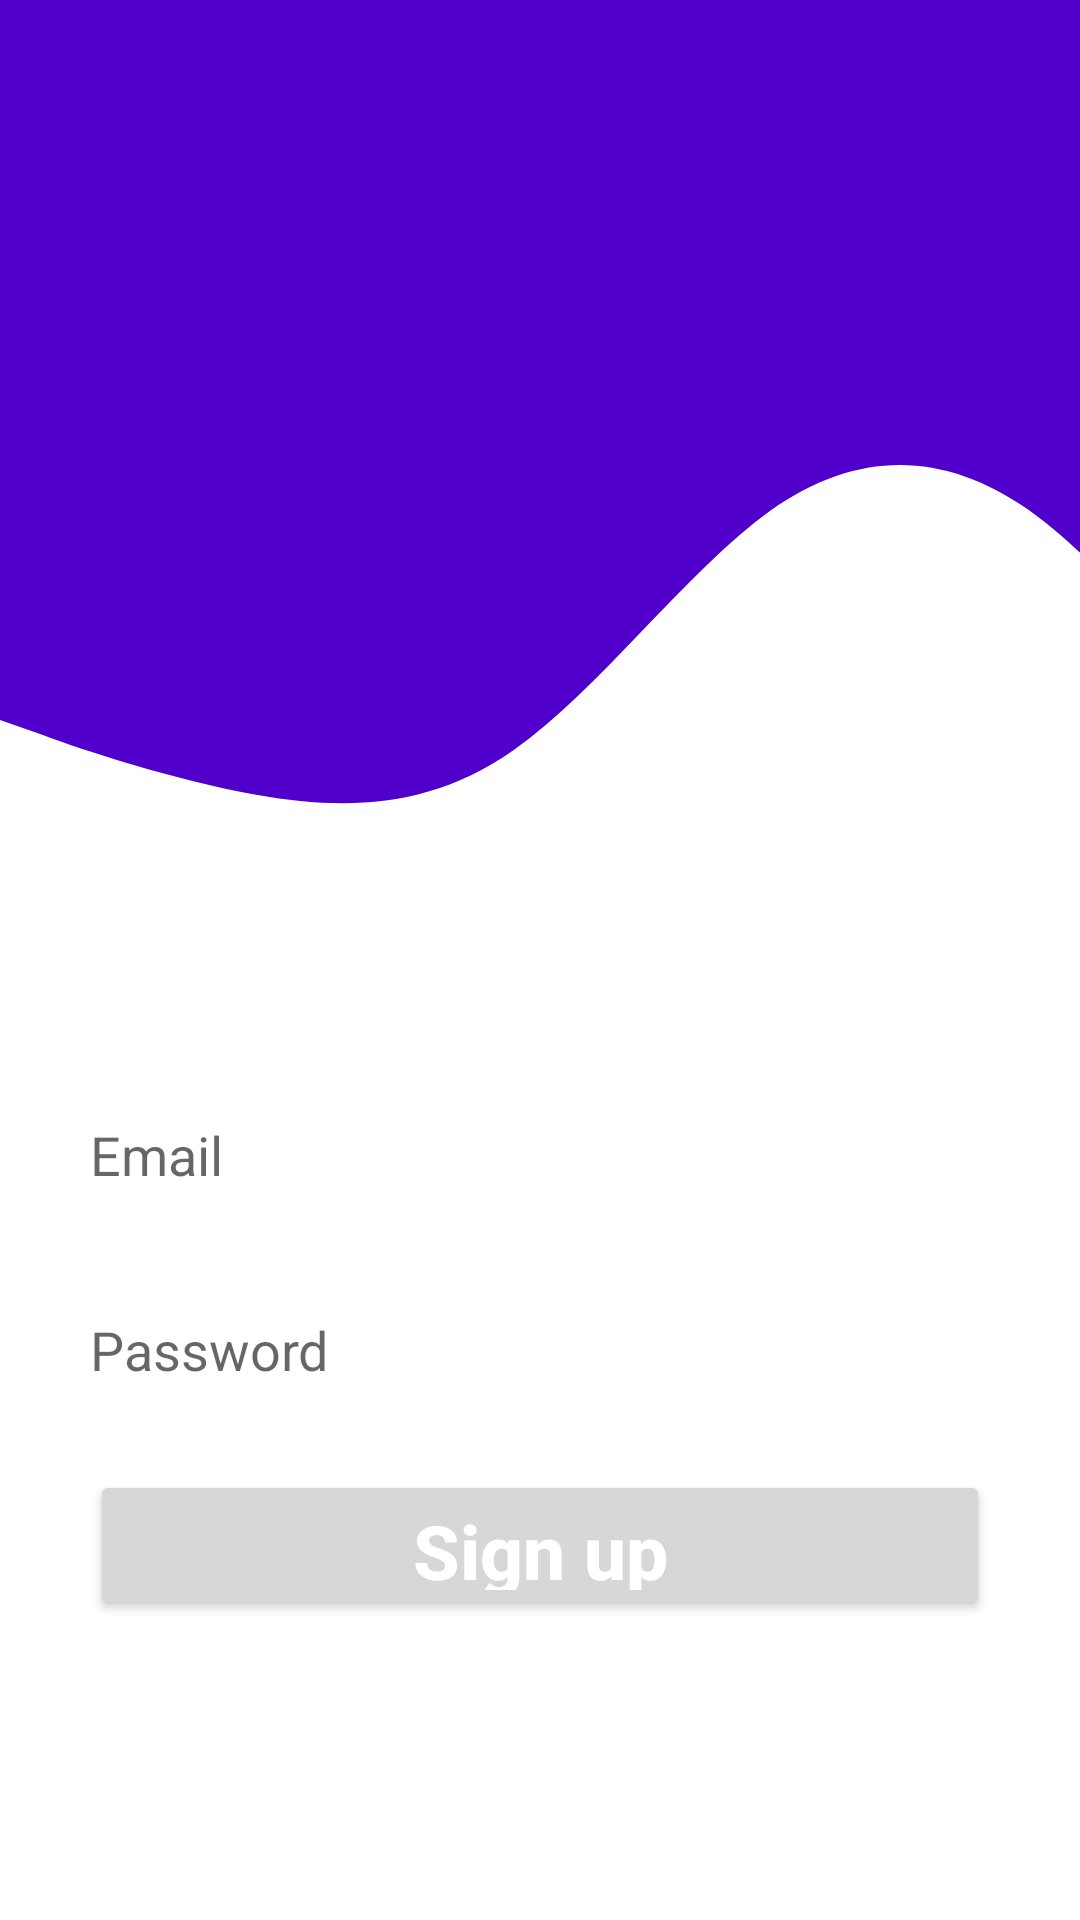

Produce the Android XML layout that renders to this screen, including the resource entries it uses.
<!-- AndroidManifest.xml: application theme Theme.LeBaQuoc_BT3 -->
<!-- res/layout/activity_main.xml -->
<?xml version="1.0" encoding="utf-8"?>
<RelativeLayout xmlns:android="http://schemas.android.com/apk/res/android"
    xmlns:app="http://schemas.android.com/apk/res-auto"
    xmlns:tools="http://schemas.android.com/tools"
    android:layout_width="match_parent"
    android:layout_height="match_parent"
    tools:context=".MainActivity">
    <LinearLayout
        android:layout_width="match_parent"
        android:layout_height="300dp"
        >
        <ImageView
            android:layout_width="600dp"
            android:layout_height="match_parent"
            android:background="@drawable/ic_wave__2_" />
    </LinearLayout>
    <LinearLayout
        android:layout_width="match_parent"
        android:layout_height="300dp"
        android:layout_marginTop="300dp"
        android:orientation="vertical"
        android:gravity="center">
        <EditText
            android:layout_width="300dp"
            android:layout_height="50dp"
            android:hint="Email"
            android:background="@drawable/vien"
            android:id="@+id/edittextuser"/>
        <EditText
            android:layout_width="300dp"
            android:layout_height="50dp"
            android:hint="Password"
            android:id="@+id/edittextpassword"
            android:background="@drawable/vien"
            android:layout_marginTop="15dp"/>
        <Button
            android:layout_width="300dp"
            android:layout_height="50dp"
            android:hint="Sign up"
            android:id="@+id/buttondangnhap"
            android:textColorHint="#fff"
            android:textStyle="bold"
            android:textSize="25dp"
            android:layout_marginTop="15dp"/>
    </LinearLayout>

</RelativeLayout>
<!-- resources referenced by this layout -->
<resources>
  <!-- drawable ic_wave__2_ (drawable) -->
  <vector xmlns:android="http://schemas.android.com/apk/res/android"
      android:width="1440dp"
      android:height="320dp"
      android:viewportWidth="1440"
      android:viewportHeight="320">
    <path
        android:pathData="M0,256L34.3,261.3C68.6,267 137,277 206,282.7C274.3,288 343,288 411,266.7C480,245 549,203 617,181.3C685.7,160 754,160 823,181.3C891.4,203 960,245 1029,272C1097.1,299 1166,309 1234,272C1302.9,235 1371,149 1406,106.7L1440,64L1440,0L1405.7,0C1371.4,0 1303,0 1234,0C1165.7,0 1097,0 1029,0C960,0 891,0 823,0C754.3,0 686,0 617,0C548.6,0 480,0 411,0C342.9,0 274,0 206,0C137.1,0 69,0 34,0L0,0Z"
        android:fillColor="#5000ca"/>
  </vector>
  <style name="Theme.LeBaQuoc_BT3" parent="Theme.MaterialComponents.DayNight.DarkActionBar">
          
          <item name="colorPrimary">@color/purple_500</item>
          <item name="colorPrimaryVariant">@color/purple_700</item>
          <item name="colorOnPrimary">@color/white</item>
          
          <item name="colorSecondary">@color/teal_200</item>
          <item name="colorSecondaryVariant">@color/teal_700</item>
          <item name="colorOnSecondary">@color/black</item>
          
          <item name="android:statusBarColor" tools:targetApi="l">?attr/colorPrimaryVariant</item>
          
      </style>
  <!-- not gathered from this repository: default colours our renderer supplied (Android Studio template values) -->
  <color name="purple_500">#FF6200EE</color>
  <color name="purple_700">#FF3700B3</color>
  <color name="teal_200">#FF03DAC5</color>
  <color name="teal_700">#FF018786</color>
  <color name="black">#FF000000</color>
  <color name="white">#FFFFFFFF</color>
</resources>
